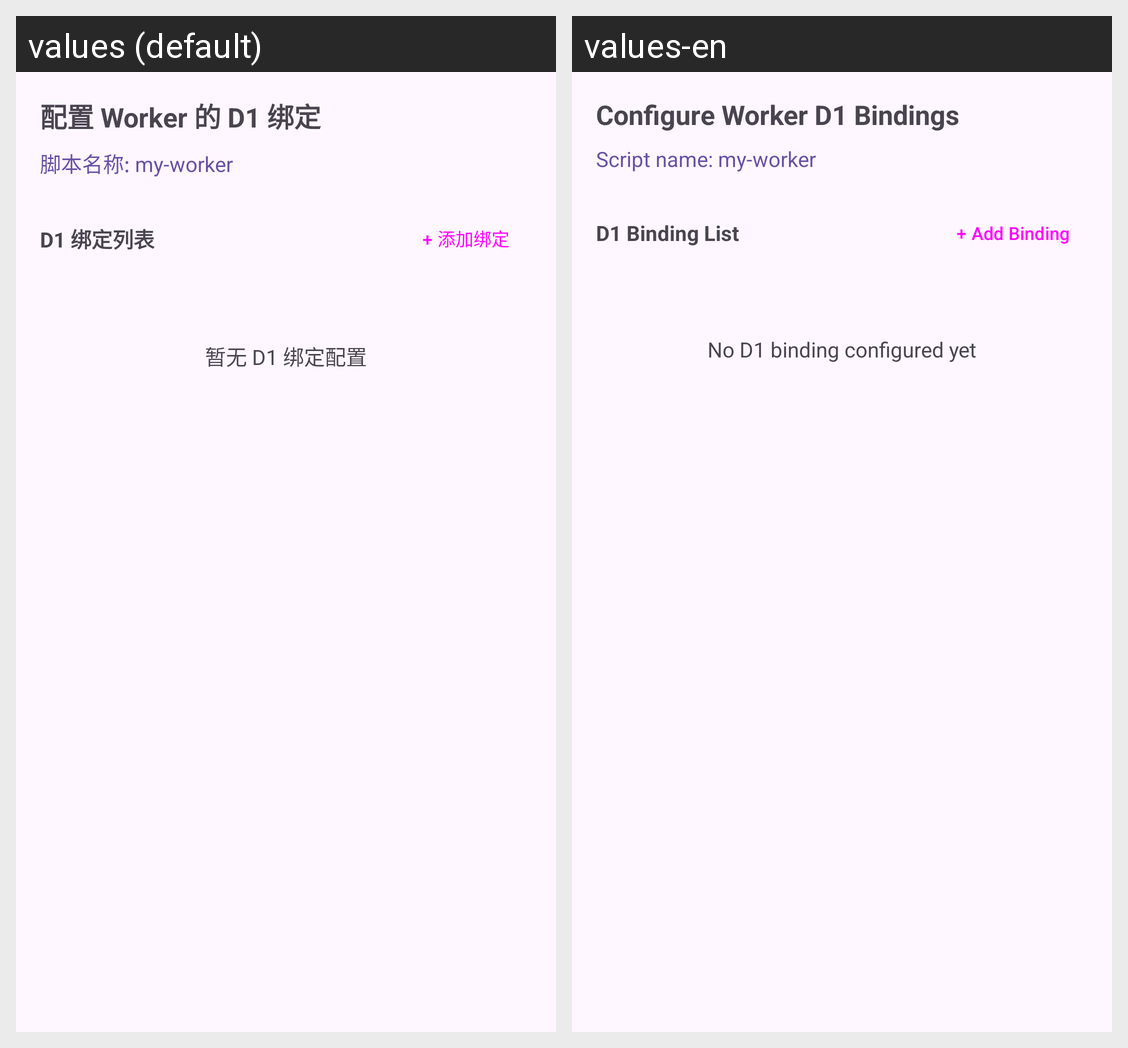

For this localized Android screen grid, give each drawn string resource with its value in every locale shown.
Android screen res/layout/dialog_script_d1_bindings.xml rendered under 2 locales, left to right: values (default), values-en. Device: Nexus 5 (rendered at 1080×1920; each locale shown at half size, 540×960, under a caption strip naming it); theme AppTheme.
Strings drawn on this screen, with the default value and each locale's value (text and hints the layout hard-codes, and strings that could not be matched under every locale, appear in the picture but are not listed):

d1_worker_bindings_title
  values: 配置 Worker 的 D1 绑定
  values-en: Configure Worker D1 Bindings

binding_script_name_preview
  values: 脚本名称: my-worker
  values-en: Script name: my-worker

d1_binding_list
  values: D1 绑定列表
  values-en: D1 Binding List

binding_add
  values: + 添加绑定
  values-en: + Add Binding

d1_no_binding_config
  values: 暂无 D1 绑定配置
  values-en: No D1 binding configured yet
